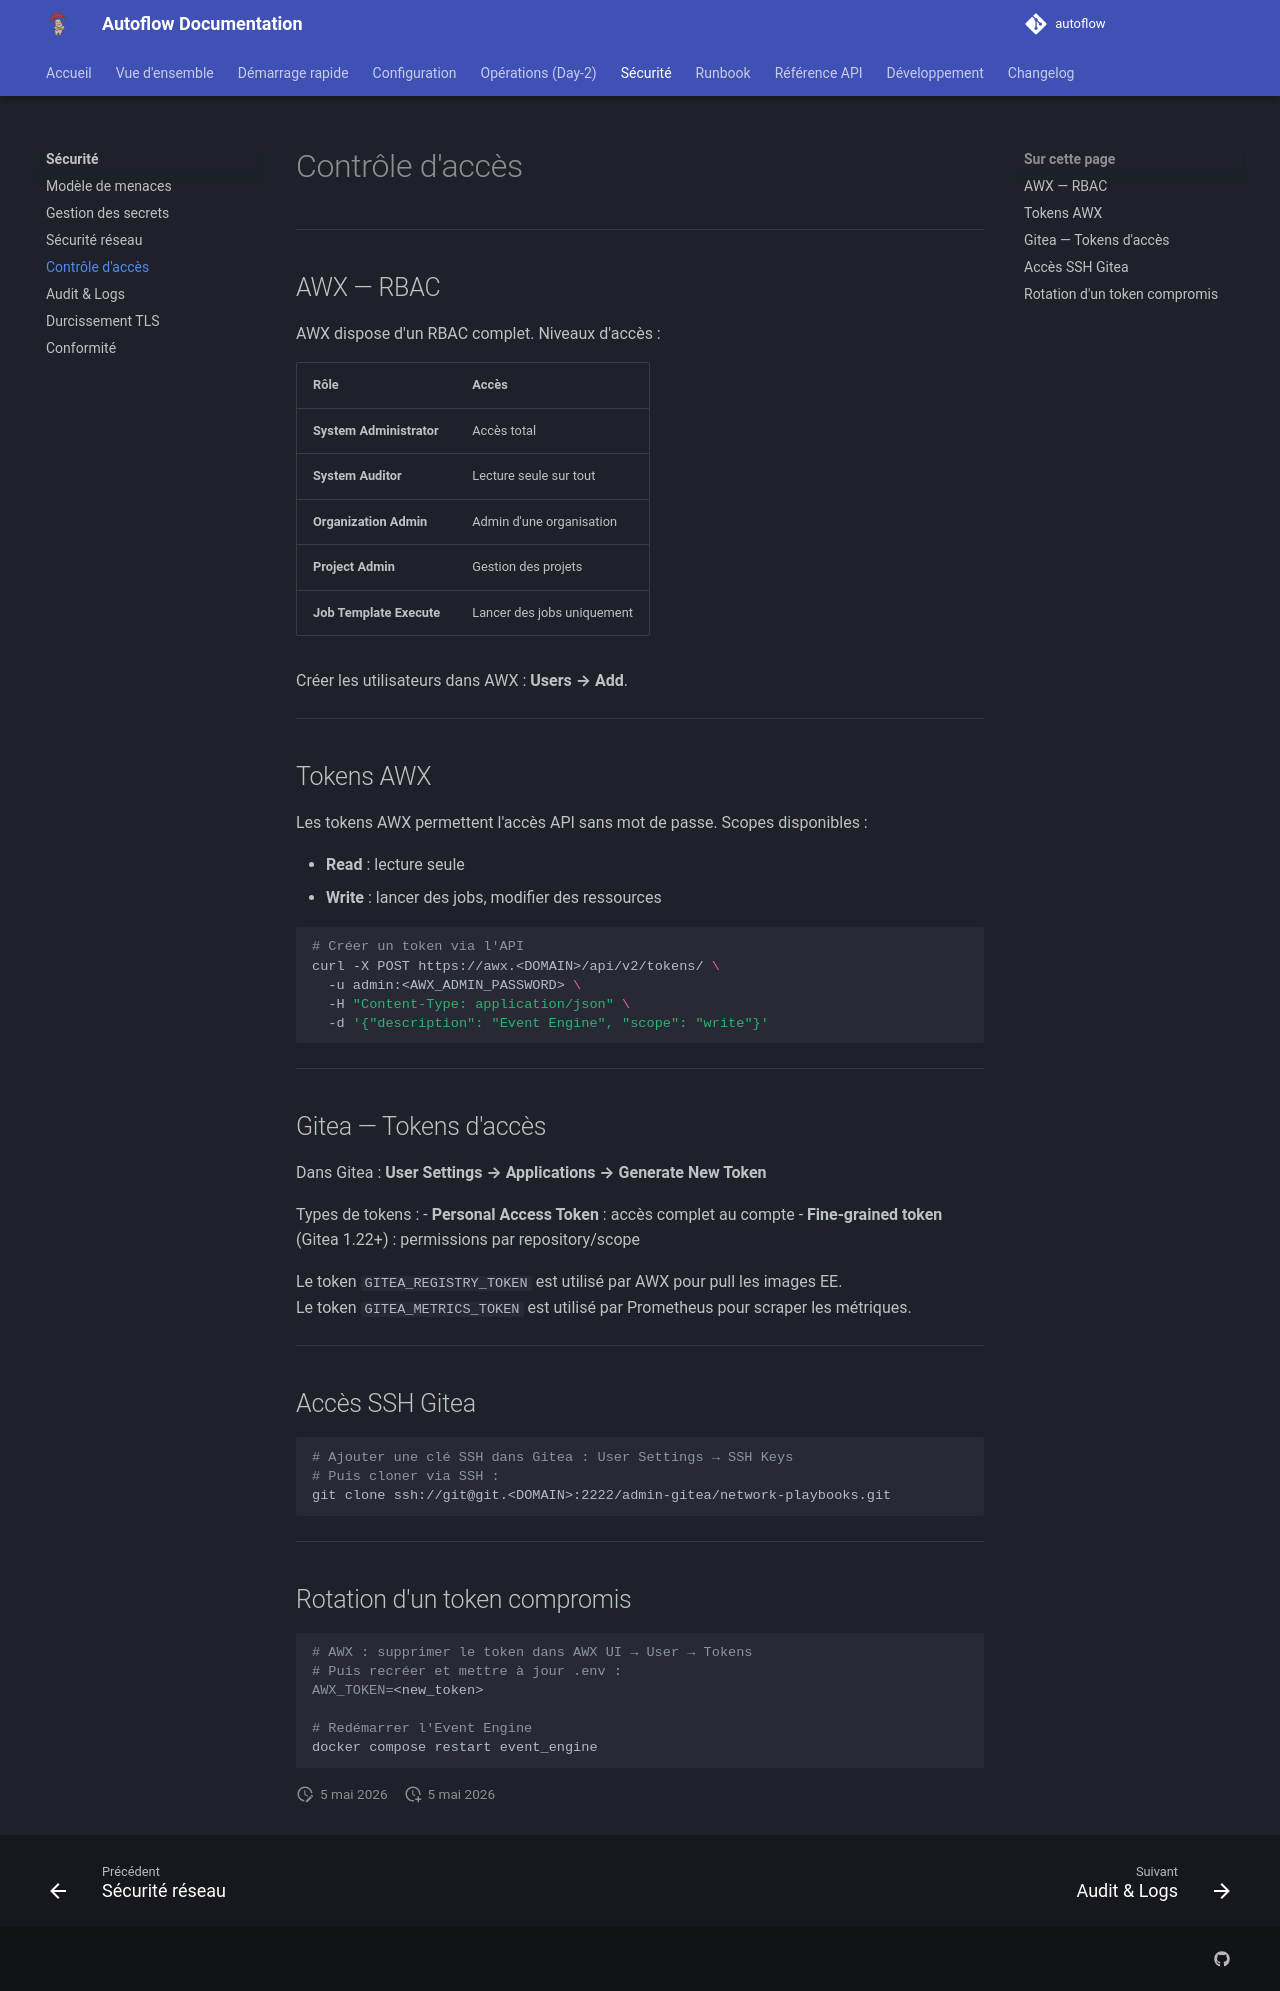

repository: Teachmemore-Ressources/autoflow · page: security/access-control/index.html · generator: mkdocs

---
title: Contrôle d'accès
---

# Contrôle d'accès

---

## AWX — RBAC

AWX dispose d'un RBAC complet. Niveaux d'accès :

| Rôle | Accès |
|---|---|
| **System Administrator** | Accès total |
| **System Auditor** | Lecture seule sur tout |
| **Organization Admin** | Admin d'une organisation |
| **Project Admin** | Gestion des projets |
| **Job Template Execute** | Lancer des jobs uniquement |

Créer les utilisateurs dans AWX : **Users → Add**.

---

## Tokens AWX

Les tokens AWX permettent l'accès API sans mot de passe. Scopes disponibles :

- **Read** : lecture seule
- **Write** : lancer des jobs, modifier des ressources

```bash
# Créer un token via l'API
curl -X POST https://awx.<DOMAIN>/api/v2/tokens/ \
  -u admin:<AWX_ADMIN_PASSWORD> \
  -H "Content-Type: application/json" \
  -d '{"description": "Event Engine", "scope": "write"}'
```

---

## Gitea — Tokens d'accès

Dans Gitea : **User Settings → Applications → Generate New Token**

Types de tokens :
- **Personal Access Token** : accès complet au compte
- **Fine-grained token** (Gitea 1.22+) : permissions par repository/scope

Le token `GITEA_REGISTRY_TOKEN` est utilisé par AWX pour pull les images EE.  
Le token `GITEA_METRICS_TOKEN` est utilisé par Prometheus pour scraper les métriques.

---

## Accès SSH Gitea

```bash
# Ajouter une clé SSH dans Gitea : User Settings → SSH Keys
# Puis cloner via SSH :
git clone ssh://git@git.<DOMAIN>:2222/admin-gitea/network-playbooks.git
```

---

## Rotation d'un token compromis

```bash
# AWX : supprimer le token dans AWX UI → User → Tokens
# Puis recréer et mettre à jour .env :
AWX_TOKEN=<new_token>

# Redémarrer l'Event Engine
docker compose restart event_engine
```
